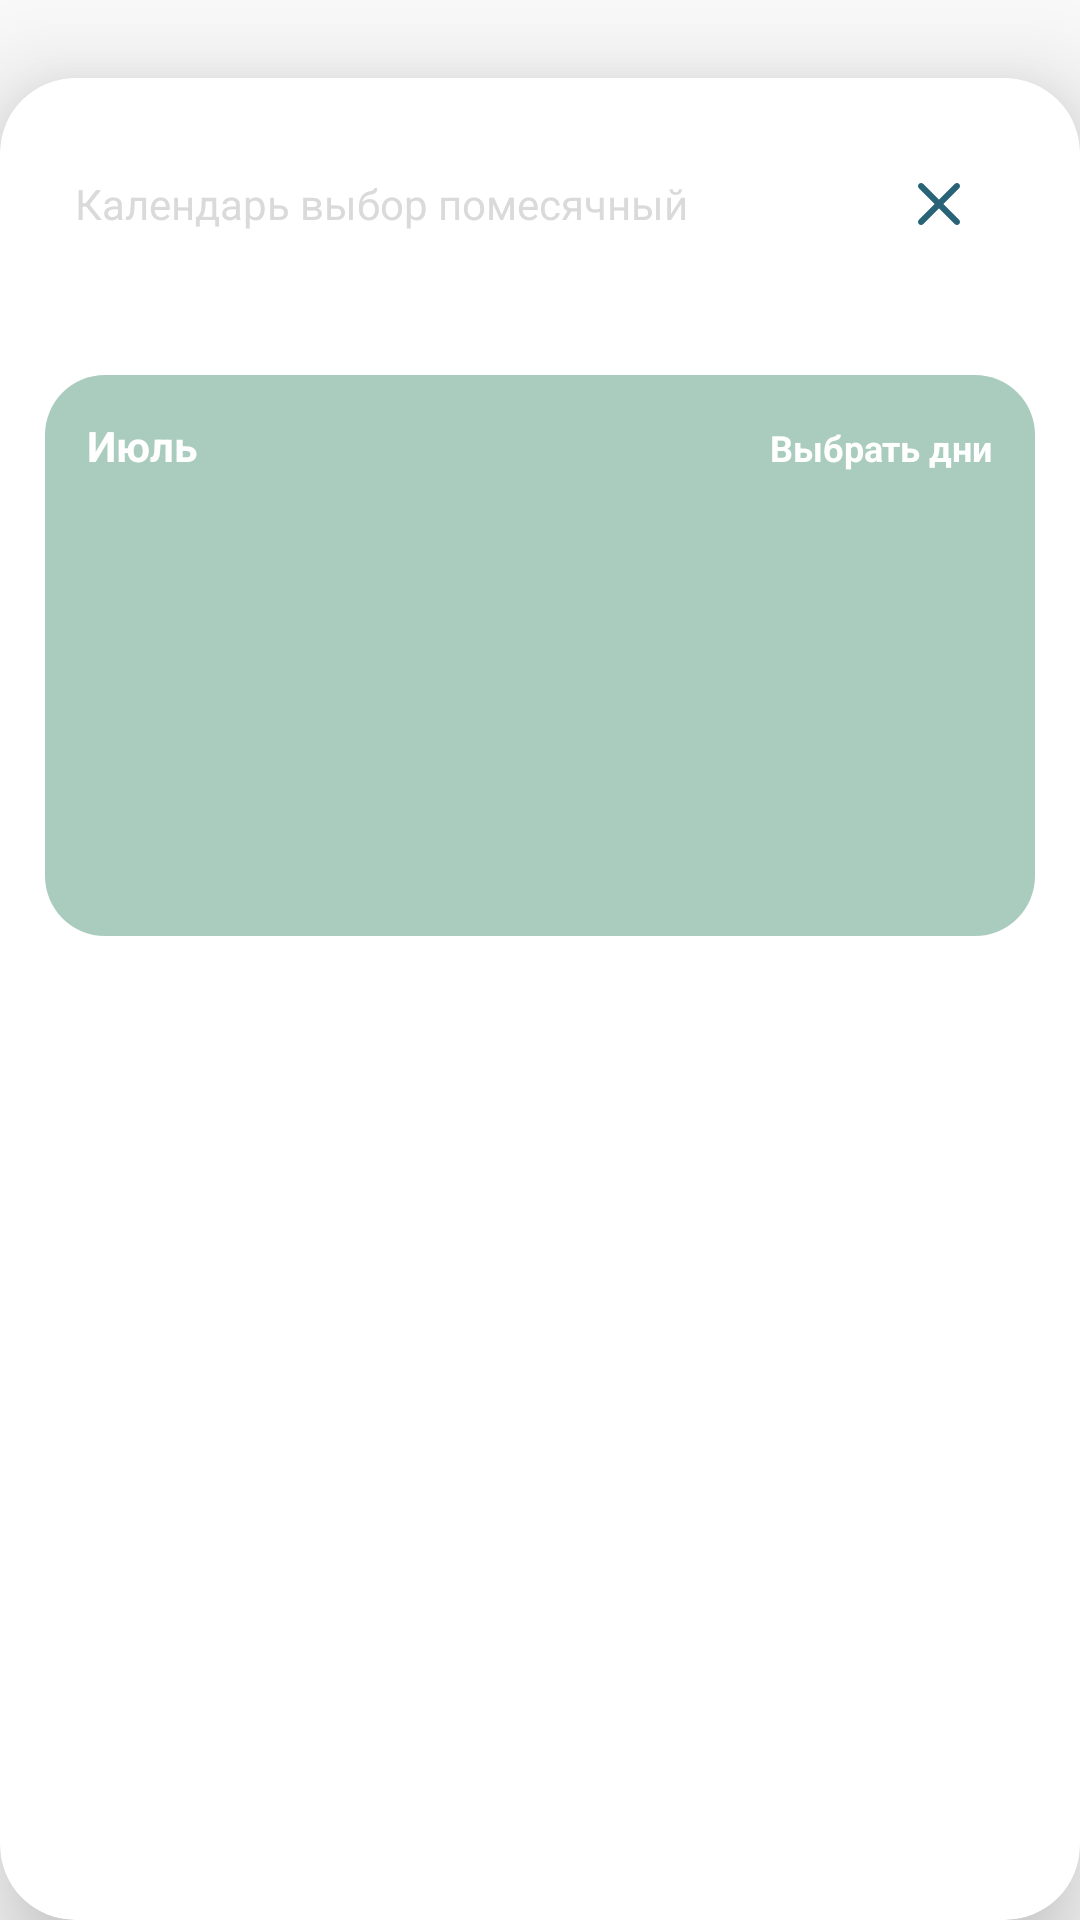

The Android layout XML behind this screen, and the referenced resources:
<!-- AndroidManifest.xml: application theme Theme.StatusBarFrag -->
<!-- res/layout/fragment_month.xml -->
<?xml version="1.0" encoding="utf-8"?>
<androidx.constraintlayout.widget.ConstraintLayout xmlns:android="http://schemas.android.com/apk/res/android"
    xmlns:app="http://schemas.android.com/apk/res-auto"
    xmlns:tools="http://schemas.android.com/tools"
    android:layout_width="match_parent"
    android:layout_height="match_parent"
    android:clickable="true"
    tools:context=".ui.general_screen.monthmodal.MonthFragment">

    <androidx.cardview.widget.CardView
        android:layout_width="match_parent"
        android:layout_height="match_parent"
        android:layout_marginTop="26dp"
        android:elevation="8dp"
        android:translationZ="20dp"
        app:cardCornerRadius="25dp"
        app:layout_constraintBottom_toBottomOf="parent"
        app:layout_constraintEnd_toEndOf="parent"
        app:layout_constraintStart_toStartOf="parent"
        app:layout_constraintTop_toTopOf="parent">

        <androidx.constraintlayout.widget.ConstraintLayout
            android:layout_width="match_parent"
            android:layout_height="match_parent"
            android:layout_marginBottom="40dp">

            <LinearLayout
                android:id="@+id/ll_content"
                android:layout_width="match_parent"
                android:layout_height="wrap_content"
                android:orientation="vertical"
                app:layout_constraintEnd_toEndOf="parent"
                app:layout_constraintStart_toStartOf="parent"
                app:layout_constraintTop_toTopOf="parent">

                <LinearLayout
                    android:id="@+id/titleinfo"
                    android:layout_width="match_parent"
                    android:layout_height="wrap_content"
                    android:gravity="center_vertical"
                    android:orientation="horizontal"
                    android:paddingHorizontal="25dp"
                    android:paddingVertical="20dp">

                    <TextView
                        android:id="@+id/place_count"
                        android:layout_width="0dp"
                        android:layout_height="wrap_content"
                        android:layout_weight="1"
                        android:text="Календарь выбор помесячный"
                        android:textColor="#DADADA" />
                    <LinearLayout
                        android:id="@+id/closemodal"
                        android:layout_width="wrap_content"
                        android:layout_height="wrap_content"
                        android:clickable="true"
                        android:padding="15dp">

                        <ImageView
                            android:layout_width="14dp"
                            android:layout_height="14dp"
                            android:background="@drawable/ic_close"
                            android:backgroundTint="#296377"/>
                    </LinearLayout>
                </LinearLayout>

                <ViewSwitcher
                    android:id="@+id/calendar_switcher"
                    android:layout_width="match_parent"
                    android:layout_height="wrap_content"
                    android:layout_margin="15dp">

                    <LinearLayout
                        android:layout_width="match_parent"
                        android:layout_height="wrap_content"
                        android:background="@drawable/calendar_background"
                        android:orientation="vertical">

                        <LinearLayout
                            android:layout_width="match_parent"
                            android:layout_height="wrap_content"
                            android:layout_margin="14dp"
                            android:orientation="horizontal">

                            <TextView
                                android:id="@+id/year_current"
                                android:layout_width="0dp"
                                android:layout_height="wrap_content"
                                android:layout_weight="1"
                                android:text="Июль"
                                android:textColor="@color/white"
                                android:textSize="14sp"
                                android:textStyle="bold" />

                            <TextView
                                android:id="@+id/select_days"
                                android:layout_width="wrap_content"
                                android:layout_height="wrap_content"
                                android:clickable="true"
                                android:text="Выбрать дни"
                                android:textColor="@color/white"
                                android:textSize="12sp"
                                android:textStyle="bold" />
                        </LinearLayout>

                        <GridView
                            android:id="@+id/calendar_grid"
                            android:layout_width="match_parent"
                            android:layout_height="120dp"
                            android:layout_margin="10dp"
                            android:numColumns="4"
                            android:stretchMode="columnWidth"
                            android:verticalSpacing="10dp" />

                    </LinearLayout>
                </ViewSwitcher>



                <LinearLayout
                    android:id="@+id/reserveBtn"
                    android:layout_width="match_parent"
                    android:layout_height="wrap_content"
                    android:layout_marginHorizontal="15dp"
                    android:background="@drawable/button_booking_detail"
                    android:clickable="true"
                    android:gravity="center"
                    android:visibility="gone"
                    android:orientation="vertical"
                    android:padding="10dp">

                    <TextView
                        android:layout_width="wrap_content"
                        android:layout_height="wrap_content"
                        android:text="Зарезервировать"
                        android:textAllCaps="false"
                        android:textColor="@color/white"
                        android:textSize="14sp" />

                    <TextView
                        android:id="@+id/total_cost"
                        android:layout_width="wrap_content"
                        android:layout_height="wrap_content"
                        android:text="24 часа 2000 р"
                        android:textAllCaps="false"
                        android:textColor="#B8FFFFFF"
                        android:textSize="10sp" />
                </LinearLayout>


            </LinearLayout>


        </androidx.constraintlayout.widget.ConstraintLayout>


    </androidx.cardview.widget.CardView>
</androidx.constraintlayout.widget.ConstraintLayout>
<!-- resources referenced by this layout -->
<resources>
  <color name="white">#FFFFFFFF</color>
  <!-- drawable button_booking_detail (drawable) -->
  <?xml version="1.0" encoding="utf-8"?>
  <selector xmlns:android="http://schemas.android.com/apk/res/android">
      <item>
          <shape>
              <corners
                  android:radius="12dp"/>
              <gradient
                  android:angle="0"
                  android:startColor="#00995B"
                  android:endColor="#0C88B4"
                  android:type="linear"
                  />
          </shape>
      </item>
  </selector>
  <!-- drawable calendar_background (drawable) -->
  <?xml version="1.0" encoding="utf-8"?>
  <shape xmlns:android="http://schemas.android.com/apk/res/android"
      android:shape="rectangle">
      <solid android:color="#AACCBE"/>
      <corners android:radius="20dp"/>
  
  
  </shape>
  <!-- drawable ic_close (drawable) -->
  <vector xmlns:android="http://schemas.android.com/apk/res/android"
      android:width="20dp"
      android:height="20dp"
      android:viewportWidth="14"
      android:viewportHeight="14">
    <path
        android:pathData="M13.7018,0.2982C14.0994,0.6958 14.0994,1.3405 13.7018,1.7381L8.4398,7L13.7018,12.2619C14.0994,12.6596 14.0994,13.3042 13.7018,13.7018C13.3042,14.0994 12.6595,14.0994 12.2619,13.7018L7,8.4399L1.7381,13.7018C1.3405,14.0994 0.6958,14.0994 0.2982,13.7018C-0.0994,13.3042 -0.0994,12.6596 0.2982,12.2619L5.5601,7L0.2982,1.7381C-0.0994,1.3405 -0.0994,0.6958 0.2982,0.2982C0.6958,-0.0994 1.3405,-0.0994 1.7381,0.2982L7,5.5602L12.2619,0.2982C12.6595,-0.0994 13.3042,-0.0994 13.7018,0.2982Z"
        android:fillColor="#BDDBE6"
        android:fillType="evenOdd"/>
  </vector>
  <style name="Theme.StatusBarFrag" parent="Theme.AppCompat.DayNight.NoActionBar">
          
          <item name="colorPrimary">@color/blue_200</item>
          <item name="colorPrimaryVariant">@color/blue_700</item>
          <item name="colorOnPrimary">@color/white</item>
          
          <item name="colorSecondary">@color/teal_200</item>
          <item name="colorSecondaryVariant">@color/teal_700</item>
          <item name="colorOnSecondary">@color/black</item>
          <item name="android:timePickerStyle">@style/MyTimePickerTheme</item>
  
          
          
          
          
  
      </style>
  <color name="blue_200">#0C88B4</color>
  <color name="blue_700">#1976D2</color>
  <color name="teal_200">#FF03DAC5</color>
  <color name="teal_700">#FF018786</color>
  <color name="black">#FF000000</color>
  <style name="MyTimePickerTheme" parent="android:Widget.Material.Light.TimePicker">
          <item name="android:timePickerMode">spinner</item>
      </style>
</resources>
